Image classification data set "Data" (abuhurayraniloy/ml-project on GitHub). Class labels (4): normal, cataract, glaucoma, retina disease.

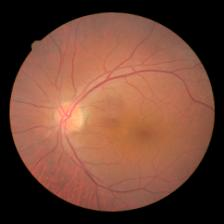
Label: retina disease

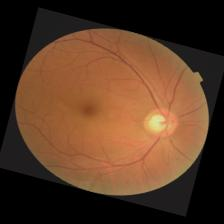
Label: glaucoma

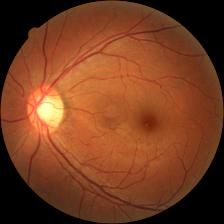
Label: glaucoma

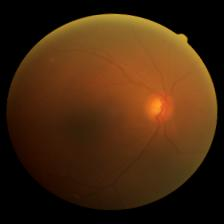
Label: cataract

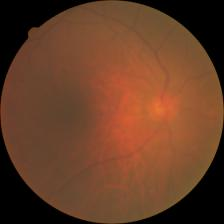
Label: cataract

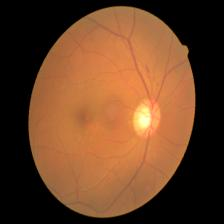
Label: glaucoma
